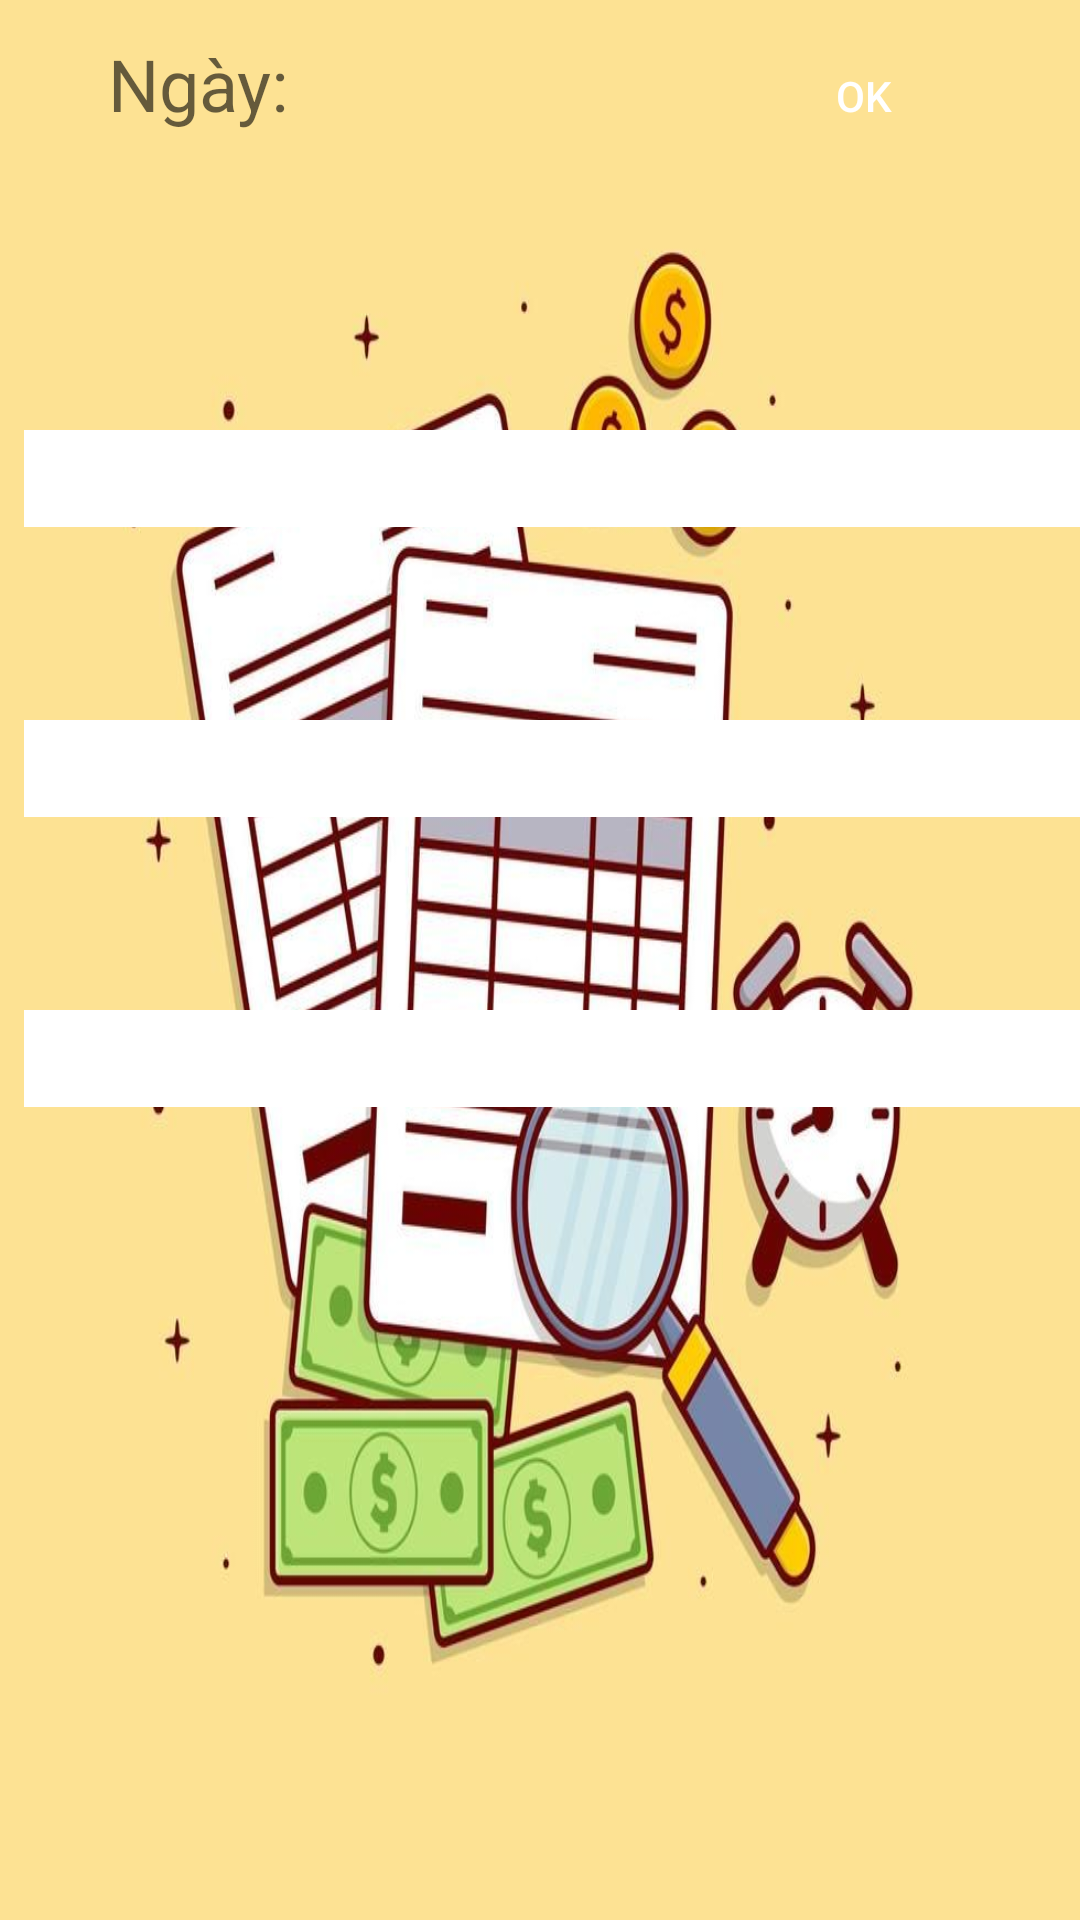

Here is an Android app screen rendered from its layout file. Give the layout XML and the strings, colors and styles it references.
<!-- AndroidManifest.xml: application theme AppTheme -->
<!-- res/layout/fragment_ngay.xml -->
<?xml version="1.0" encoding="utf-8"?>

<LinearLayout xmlns:android="http://schemas.android.com/apk/res/android"
    xmlns:tools="http://schemas.android.com/tools"
    android:layout_width="match_parent"
    android:layout_height="match_parent"
    android:orientation="vertical"
    android:paddingLeft="8dp"
    tools:context=".ui.NgayFragment"
    android:background="@drawable/money">

    <LinearLayout
        android:layout_width="match_parent"
        android:layout_height="71dp"
        android:layout_marginTop="8dp"
        android:gravity="center_horizontal"
        android:orientation="horizontal">

        <TextView
            android:id="@+id/tv_thongke_ngay"
            android:layout_width="200dp"
            android:layout_height="wrap_content"
            android:hint="Ngày: "
            android:textColor="#000"
            android:textSize="24sp" />

        <Button
            android:id="@+id/btn_date_ngay"
            android:layout_width="wrap_content"
            android:layout_height="wrap_content"
            android:layout_marginLeft="8dp"
            android:background="@drawable/border_button"
            android:text="OK"
            android:textAllCaps="false"
            android:textColor="#fff" />
    </LinearLayout>

    <TextView
        android:id="@+id/tv_text1"
        android:layout_width="match_parent"
        android:layout_height="wrap_content"
        android:layout_marginTop="24dp"
        android:text="Tổng thu:"
        android:textColor="#000"
        android:textSize="24sp"
        android:visibility="invisible" />

    <TextView
        android:id="@+id/tv_thu_ngay"
        android:layout_width="match_parent"
        android:layout_height="wrap_content"
        android:layout_marginTop="8dp"
        android:background="#fff"
        android:text=""
        android:textColor="#4CAF50"
        android:textSize="24sp" />

    <TextView
        android:id="@+id/tv_text2"
        android:layout_width="match_parent"
        android:layout_height="wrap_content"
        android:layout_marginTop="24dp"
        android:text="Tổng chi:"
        android:textColor="#000"
        android:textSize="24sp"
        android:visibility="invisible" />

    <TextView
        android:id="@+id/tv_chi_ngay"
        android:layout_width="match_parent"
        android:layout_height="wrap_content"
        android:layout_marginTop="8dp"
        android:background="#fff"
        android:text=""
        android:textColor="#E91E1E"
        android:textSize="24sp" />

    <TextView
        android:id="@+id/tv_text3"
        android:layout_width="match_parent"
        android:layout_height="wrap_content"
        android:layout_marginTop="24dp"
        android:text="Tiết kiệm:"
        android:textColor="#000"
        android:textSize="24sp"
        android:visibility="invisible" />

    <TextView
        android:id="@+id/tv_tichluy_ngay"
        android:layout_width="match_parent"
        android:layout_height="wrap_content"
        android:layout_marginTop="8dp"
        android:background="#fff"
        android:text=""
        android:textColor="#4CAF50"
        android:textSize="24sp" />
    >
</LinearLayout>
<!-- resources referenced by this layout -->
<resources>
  <!-- drawable money: jpg bitmap (drawable-v24, 73684 bytes) -->
  <style name="AppTheme" parent="Theme.AppCompat.Light.DarkActionBar">
          
          <item name="colorPrimary">@color/colorPrimary</item>
          <item name="colorPrimaryDark">@color/colorPrimaryDark</item>
          <item name="colorAccent">@color/colorAccent</item>
          <item name="backgroundColor">#fff</item>
      </style>
  <color name="colorPrimary">#4CAF50</color>
  <color name="colorPrimaryDark">#4CAF50</color>
  <color name="colorAccent">#4CAF50</color>
</resources>
